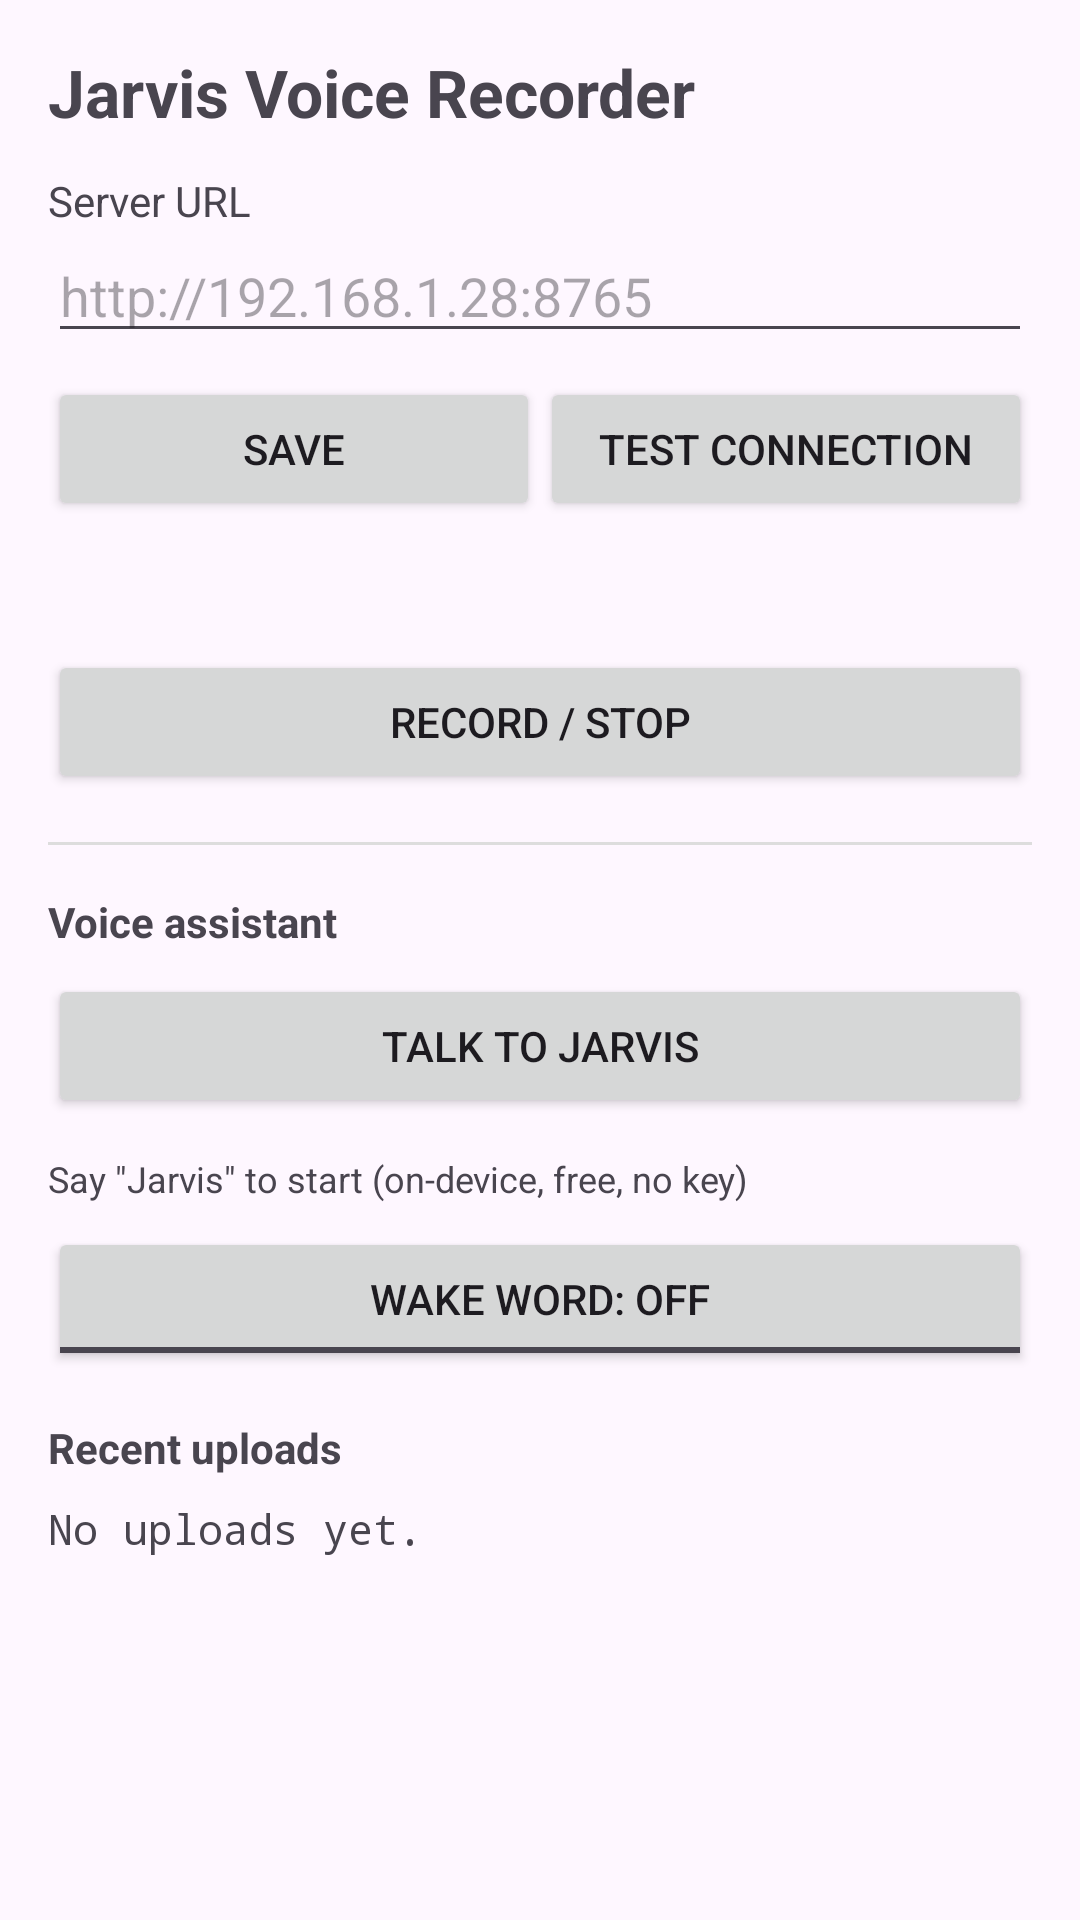

Write the Android layout XML for this screen, with the resource values it uses.
<!-- AndroidManifest.xml: application theme Theme.JarvisVoiceRec -->
<!-- res/layout/activity_main.xml -->
<?xml version="1.0" encoding="utf-8"?>
<ScrollView xmlns:android="http://schemas.android.com/apk/res/android"
    android:layout_width="match_parent"
    android:layout_height="match_parent"
    android:padding="16dp">

    <LinearLayout
        android:layout_width="match_parent"
        android:layout_height="wrap_content"
        android:orientation="vertical">

        <TextView
            android:layout_width="wrap_content"
            android:layout_height="wrap_content"
            android:text="@string/app_name"
            android:textSize="22sp"
            android:textStyle="bold"
            android:paddingBottom="12dp" />

        <TextView
            android:layout_width="wrap_content"
            android:layout_height="wrap_content"
            android:text="Server URL" />

        <EditText
            android:id="@+id/serverUrl"
            android:layout_width="match_parent"
            android:layout_height="wrap_content"
            android:inputType="textUri"
            android:hint="http://192.168.1.28:8765"
            android:autofillHints="" />

        <LinearLayout
            android:layout_width="match_parent"
            android:layout_height="wrap_content"
            android:orientation="horizontal"
            android:paddingTop="8dp">

            <Button
                android:id="@+id/saveUrl"
                android:layout_width="0dp"
                android:layout_height="wrap_content"
                android:layout_weight="1"
                android:text="Save" />

            <Button
                android:id="@+id/testConnection"
                android:layout_width="0dp"
                android:layout_height="wrap_content"
                android:layout_weight="1"
                android:text="Test Connection" />
        </LinearLayout>

        <TextView
            android:id="@+id/status"
            android:layout_width="match_parent"
            android:layout_height="wrap_content"
            android:paddingTop="8dp"
            android:paddingBottom="16dp"
            android:text="" />

        <Button
            android:id="@+id/recordButton"
            android:layout_width="match_parent"
            android:layout_height="wrap_content"
            android:text="Record / Stop" />

        <View
            android:layout_width="match_parent"
            android:layout_height="1dp"
            android:layout_marginTop="16dp"
            android:background="#DDD" />

        <TextView
            android:layout_width="wrap_content"
            android:layout_height="wrap_content"
            android:paddingTop="16dp"
            android:text="Voice assistant"
            android:textStyle="bold" />

        <Button
            android:id="@+id/assistantButton"
            android:layout_width="match_parent"
            android:layout_height="wrap_content"
            android:layout_marginTop="8dp"
            android:text="Talk to Jarvis" />

        <TextView
            android:layout_width="wrap_content"
            android:layout_height="wrap_content"
            android:paddingTop="12dp"
            android:text="Say &quot;Jarvis&quot; to start (on-device, free, no key)"
            android:textSize="12sp" />

        <ToggleButton
            android:id="@+id/wakeToggle"
            android:layout_width="match_parent"
            android:layout_height="wrap_content"
            android:layout_marginTop="8dp"
            android:textOff="Wake word: OFF"
            android:textOn="Wake word: ON" />

        <TextView
            android:layout_width="wrap_content"
            android:layout_height="wrap_content"
            android:paddingTop="16dp"
            android:text="Recent uploads"
            android:textStyle="bold" />

        <TextView
            android:id="@+id/uploads"
            android:layout_width="match_parent"
            android:layout_height="wrap_content"
            android:paddingTop="8dp"
            android:text="No uploads yet."
            android:fontFamily="monospace" />
    </LinearLayout>
</ScrollView>
<!-- resources referenced by this layout -->
<resources>
  <string name="app_name">Jarvis Voice Recorder</string>
  <style name="Theme.JarvisVoiceRec" parent="Theme.Material3.DayNight.NoActionBar" />
</resources>
